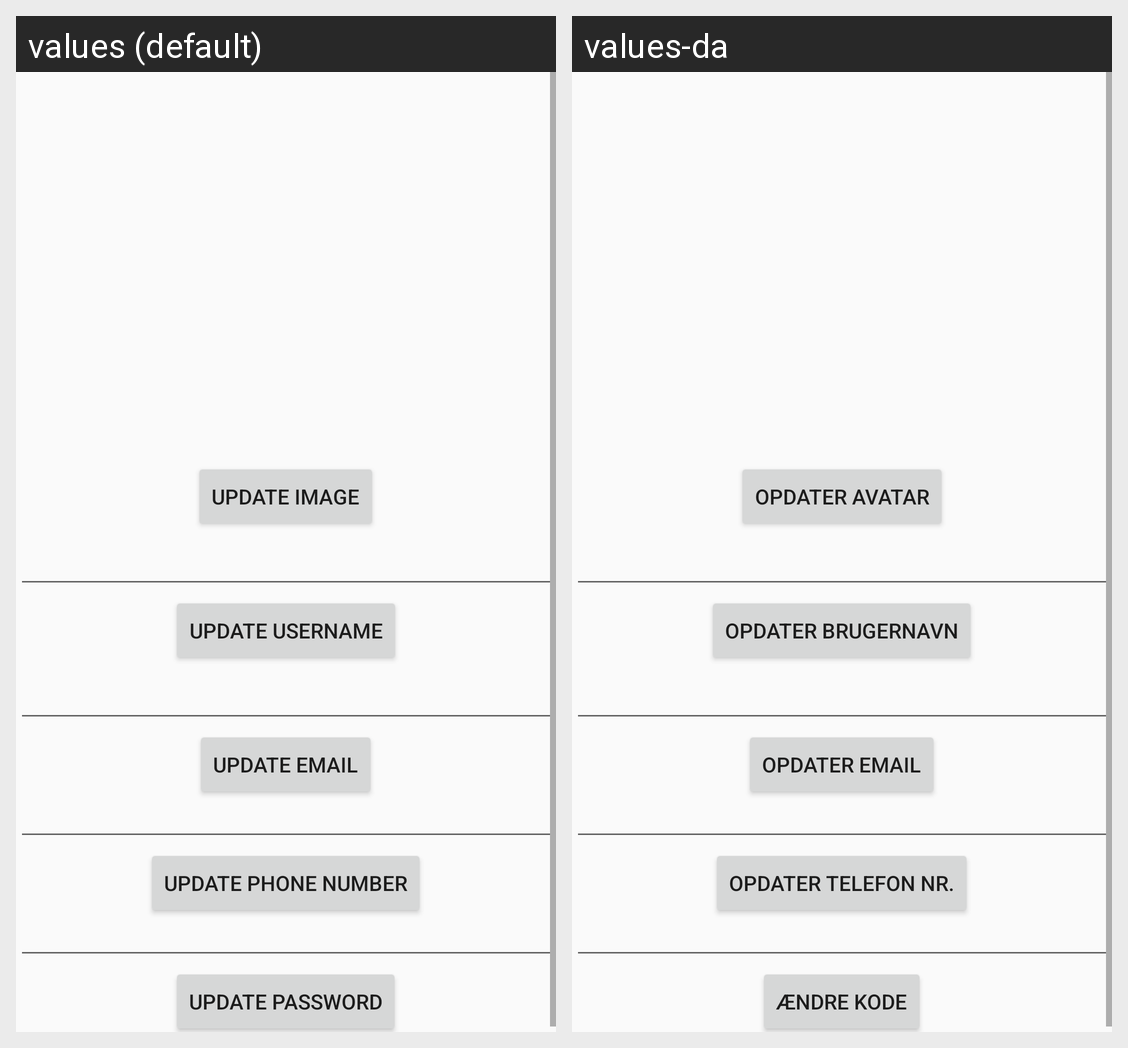

For this localized Android screen grid, give each drawn string resource with its value in every locale shown.
Android screen res/layout/activity_profilepage.xml rendered under 2 locales, left to right: values (default), values-da. Device: Nexus 5 (rendered at 1080×1920; each locale shown at half size, 540×960, under a caption strip naming it); theme Theme.I7BachelorProjekt.
Strings drawn on this screen, with the default value and each locale's value (text and hints the layout hard-codes, and strings that could not be matched under every locale, appear in the picture but are not listed):

Update_Avatar
  values: Update Image
  values-da: Opdater Avatar

Update_Username
  values: Update Username
  values-da: Opdater brugernavn

Update_Email
  values: Update Email
  values-da: Opdater Email

Update_Phone_number
  values: Update Phone Number
  values-da: Opdater telefon nr.

Update_Password
  values: Update Password
  values-da: Ændre kode
